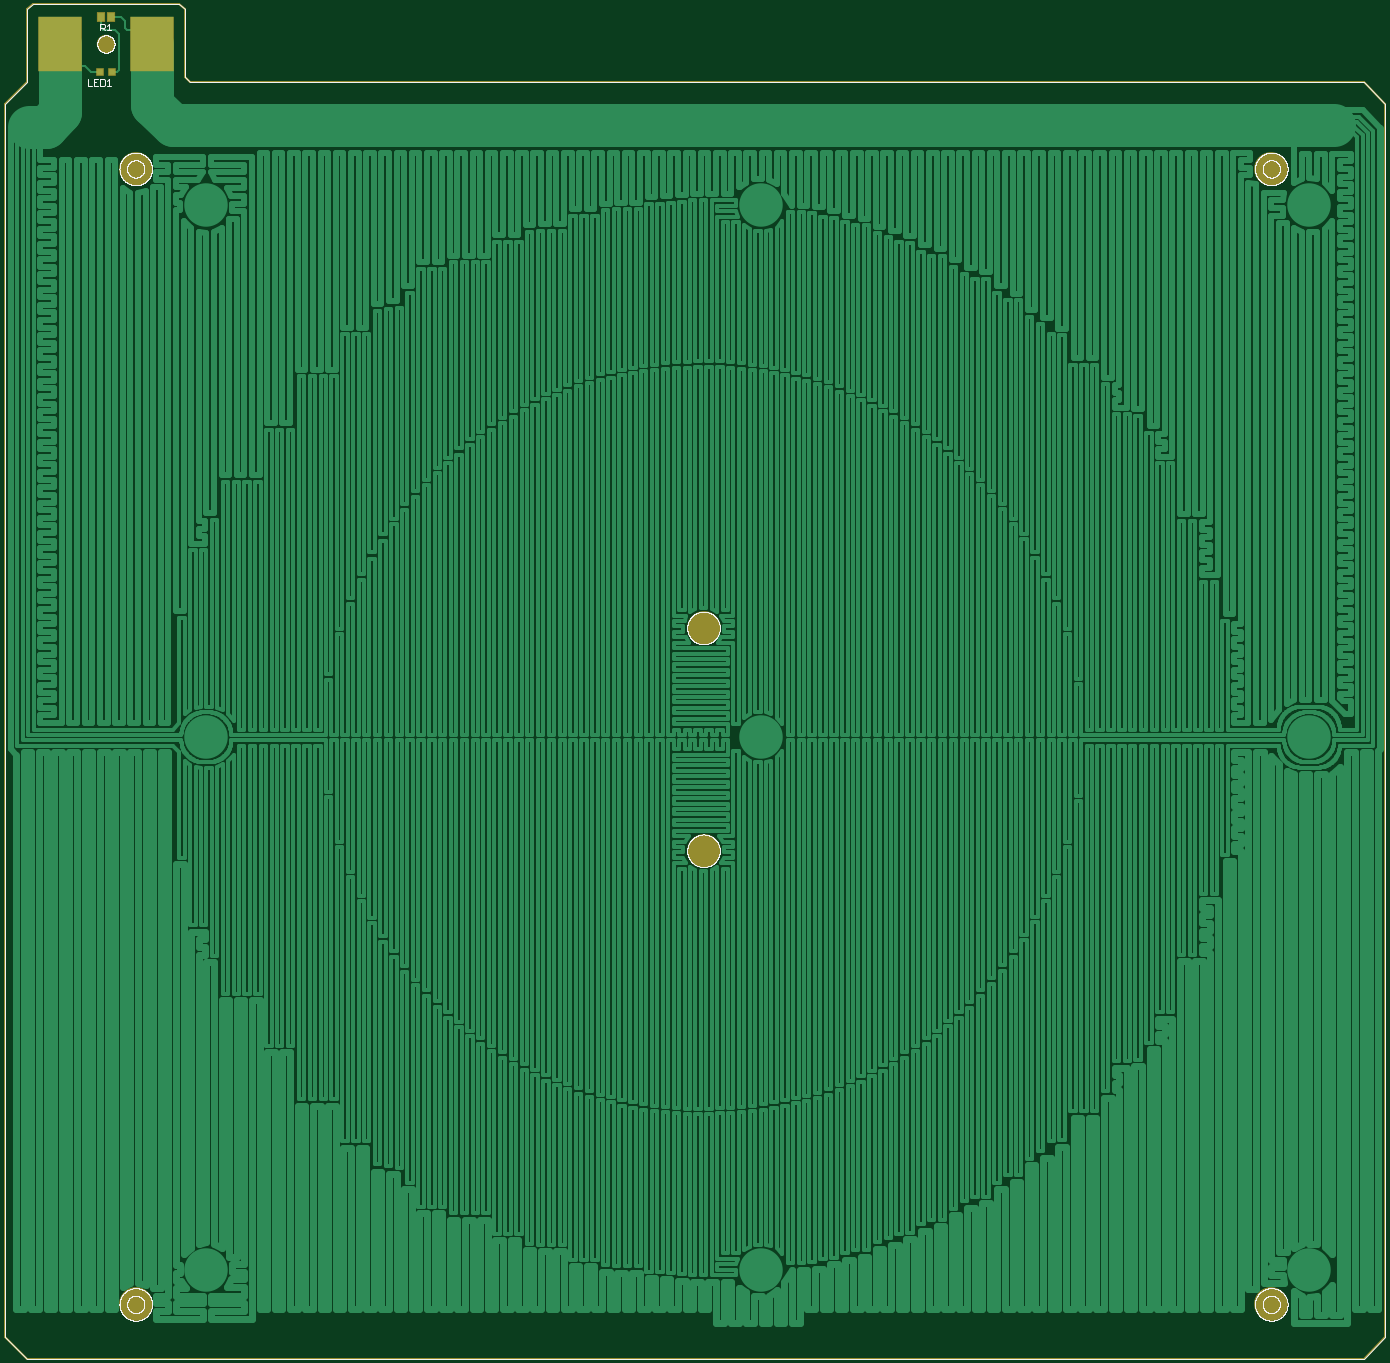
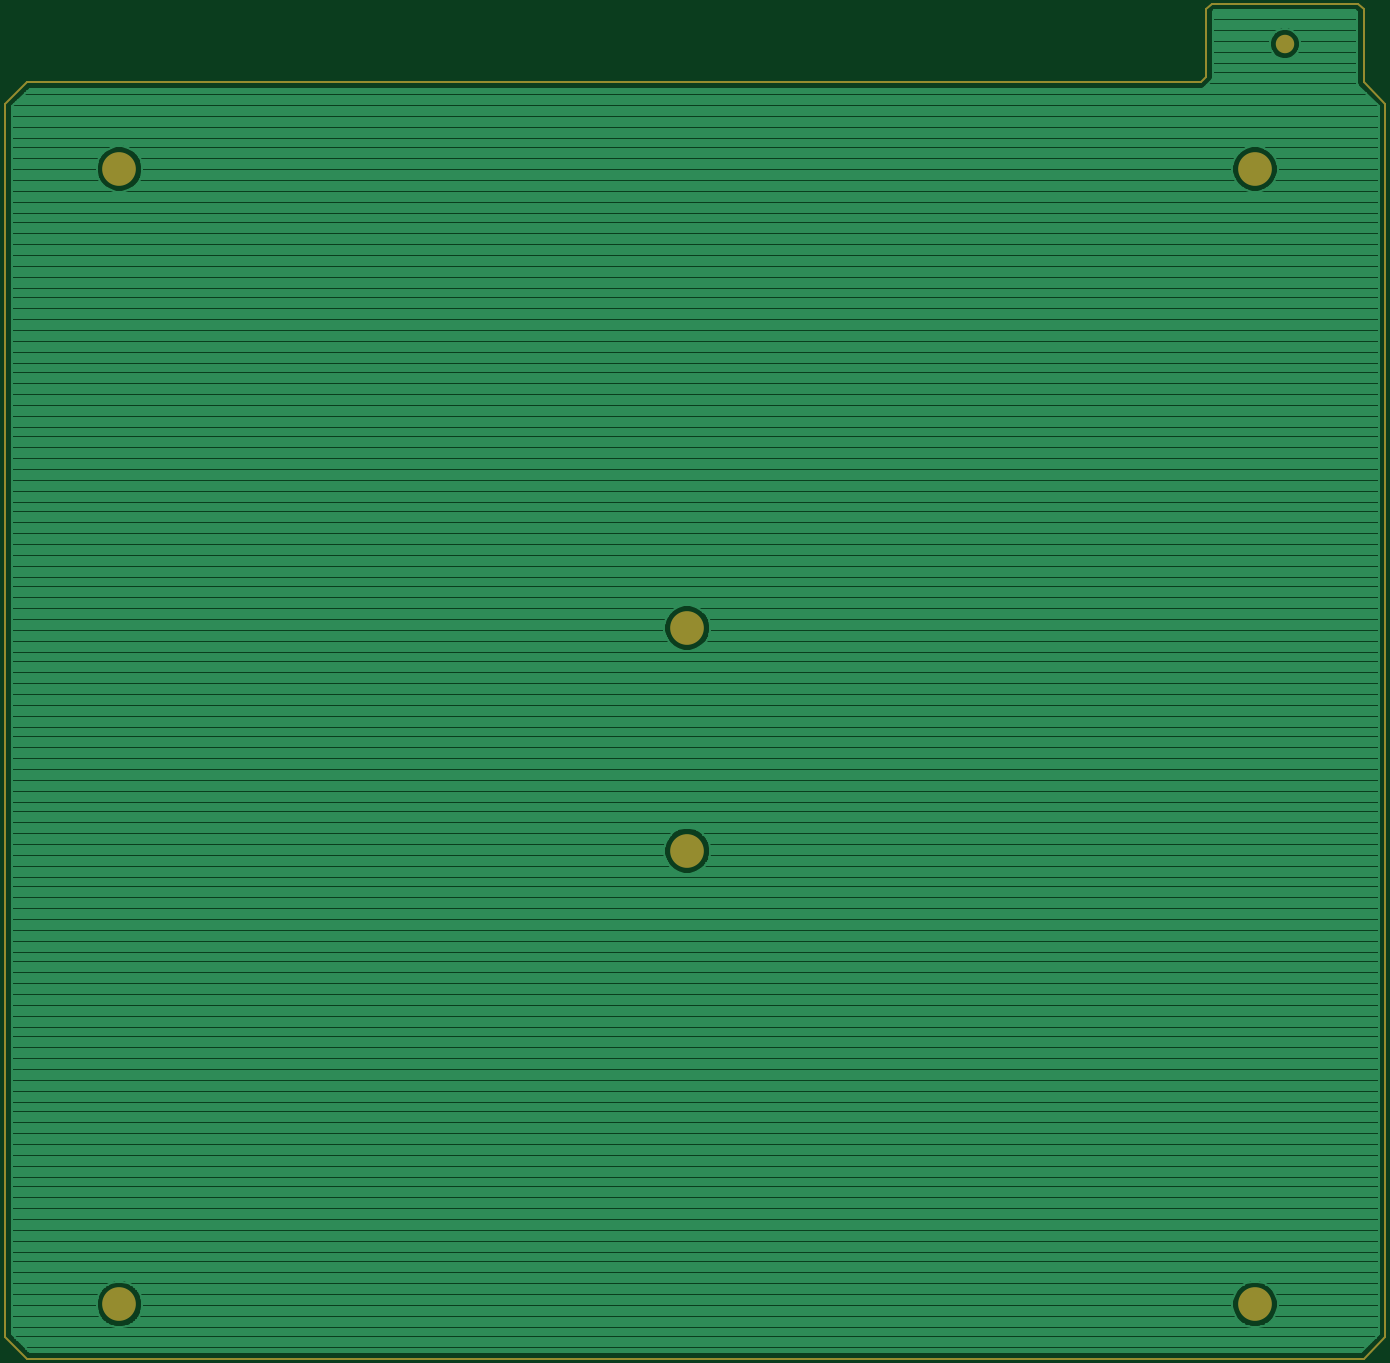
Circuit board: 6 layer files. Board 252.0 x 247.0 mm.
- top_copper: Heatbed-MK24.cmp (76140 bytes)
- drill: Heatbed-MK24.drd (209 bytes)
- top_silk: Heatbed-MK24.plc (59980 bytes)
- bottom_copper: Heatbed-MK24.sol (35587 bytes)
- top_mask: Heatbed-MK24.stc (929 bytes)
- bottom_mask: Heatbed-MK24.sts (710 bytes)

=== top_copper: Heatbed-MK24.cmp (76140 bytes, source omitted) ===
=== drill: Heatbed-MK24.drd ===
%
M48
M72
T01C0.12598
T02C0.23622
%
T01
X137792Y77437
X960627Y77437
X960627Y900272
X137792Y900272
X116138Y990823
T02
X137792Y77437
X549209Y406177
X549209Y567594
X137792Y900272
X960627Y900272
X960627Y77437
M30

=== top_silk: Heatbed-MK24.plc (59980 bytes, source omitted) ===
=== bottom_copper: Heatbed-MK24.sol (35587 bytes, source omitted) ===
=== top_mask: Heatbed-MK24.stc ===
G75*
%MOIN*%
%OFA0B0*%
%FSLAX25Y25*%
%IPPOS*%
%LPD*%
%AMOC8*
5,1,8,0,0,1.08239X$1,22.5*
%
%ADD10C,0.13398*%
%ADD11C,0.24422*%
%ADD12C,0.01600*%
%ADD13R,0.05524X0.05524*%
%ADD14R,0.32296X0.40170*%
%ADD15R,0.05918X0.07099*%
D10*
X0137792Y0077437D03*
X0960627Y0077437D03*
X0960627Y0900272D03*
X0137792Y0900272D03*
X0116138Y0990823D03*
D11*
X0137792Y0900272D03*
X0549209Y0567594D03*
X0549209Y0406177D03*
X0137792Y0077437D03*
X0960627Y0077437D03*
X0960627Y0900272D03*
D12*
X0043304Y0947516D02*
X0043304Y0053815D01*
X0059052Y0038067D01*
X1027556Y0038067D01*
X1043304Y0053815D01*
X1043304Y0947516D01*
X1027556Y0963264D01*
X0177162Y0963264D01*
X0173225Y0967201D01*
X0173225Y1016020D01*
X0169288Y1019957D01*
X0062989Y1019957D01*
X0059052Y1016020D01*
X0059052Y0963264D01*
X0043304Y0947516D01*
D13*
X0112005Y0970429D03*
X0120272Y0970429D03*
D14*
X0149603Y0990823D03*
X0082674Y0990823D03*
D15*
X0112398Y1010508D03*
X0119879Y1010508D03*
M02*

=== bottom_mask: Heatbed-MK24.sts ===
G75*
%MOIN*%
%OFA0B0*%
%FSLAX25Y25*%
%IPPOS*%
%LPD*%
%AMOC8*
5,1,8,0,0,1.08239X$1,22.5*
%
%ADD10C,0.13398*%
%ADD11C,0.24422*%
%ADD12C,0.01600*%
D10*
X0137792Y0077437D03*
X0960627Y0077437D03*
X0960627Y0900272D03*
X0137792Y0900272D03*
X0116138Y0990823D03*
D11*
X0137792Y0900272D03*
X0549209Y0567594D03*
X0549209Y0406177D03*
X0137792Y0077437D03*
X0960627Y0077437D03*
X0960627Y0900272D03*
D12*
X0043304Y0947516D02*
X0043304Y0053815D01*
X0059052Y0038067D01*
X1027556Y0038067D01*
X1043304Y0053815D01*
X1043304Y0947516D01*
X1027556Y0963264D01*
X0177162Y0963264D01*
X0173225Y0967201D01*
X0173225Y1016020D01*
X0169288Y1019957D01*
X0062989Y1019957D01*
X0059052Y1016020D01*
X0059052Y0963264D01*
X0043304Y0947516D01*
M02*

